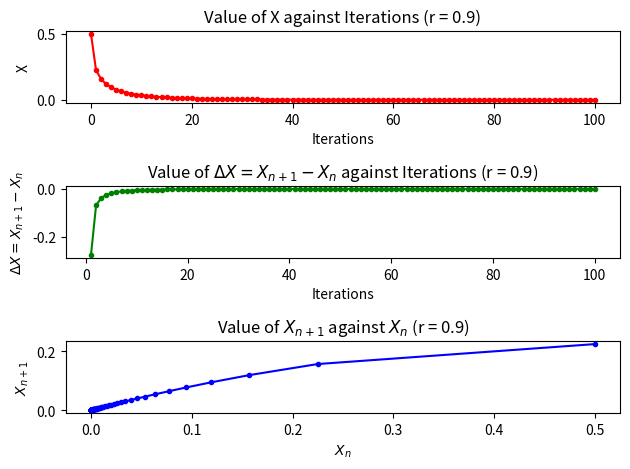

Here is the Python script that generated this plot: (Note: this script raises an exception after producing the figure.)
import numpy as np
import matplotlib.pyplot as plt

MAX_ITERATIONS = 100
R_VALUES = np.array([0.9, 1.8, 2.6, 3.2, 3.9, 3.99])
STARTING_X = 0.5


def logistic(r, x):
    return r * x * (1 - x)


def get_x_values(r):
    x_values = np.zeros(MAX_ITERATIONS + 1)
    x_values[0] = STARTING_X
    for i in np.arange(MAX_ITERATIONS):
        x_values[i + 1] = logistic(r, x_values[i])
    return x_values


def get_deltas(x_values):
    deltas = np.zeros(MAX_ITERATIONS)
    for i in np.arange(MAX_ITERATIONS - 1):
        deltas[i] = x_values[i + 1] - x_values[i]
    return deltas


def plot_graphs(x_axis_label, x_axis_values, y_axis_label, y_axis_values, r, c, p):
    plt.subplot(3, 1, p)
    plt.title(f"Value of {y_axis_label} against {x_axis_label} (r = {r})")
    plt.xlabel(x_axis_label)
    plt.ylabel(y_axis_label)
    plt.plot(x_axis_values, y_axis_values, color=c, marker=".")


def question_a():
    for r in R_VALUES:
        plt.figure()

        x_values = get_x_values(r)
        iterations_x = np.arange(x_values.size)
        plot_graphs("Iterations", iterations_x, "X", x_values, r, "r", 1)

        deltas = get_deltas(x_values)
        iterations_delta = np.arange(1, deltas.size + 1)
        plot_graphs(
            "Iterations",
            iterations_delta,
            r"$\Delta X = X_{n + 1} - X_n$",
            deltas,
            r,
            "g",
            2,
        )

        successors = x_values[1:]
        predecessors = x_values[:-1]
        plot_graphs(r"$X_n$", predecessors, r"$X_{n + 1}$", successors, r, "b", 3)

        plt.tight_layout()
        plt.savefig(f"./images/plot_r_{r}.png")
        plt.show()
        plt.close()


def question_b():
    plt.figure()

    epsilon = 0.001
    delta = -0.1
    threshold_diff = 0.5
    chaos_regime_start = 3.6

    iteration_list = []
    r_list = []

    r = 4
    while r >= chaos_regime_start:
        x_a = STARTING_X
        x_b = x_a - epsilon

        iterations = 0
        while abs(x_a - x_b) < threshold_diff:
            x_a = logistic(r, x_a)
            x_b = logistic(r, x_b)
            iterations += 1

        iteration_list.append(iterations)
        r_list.append(r)
        r += delta

    plt.title("Value of R against Iterations")
    plt.xlabel("Iterations")
    plt.ylabel("R")
    plt.plot(iteration_list, r_list, color="r", marker=".")
    plt.savefig(f"./images/chaotic_behavior_analysis.png")
    plt.show()
    plt.close()


def main():
    question_a()
    question_b()


if __name__ == "__main__":
    main()
